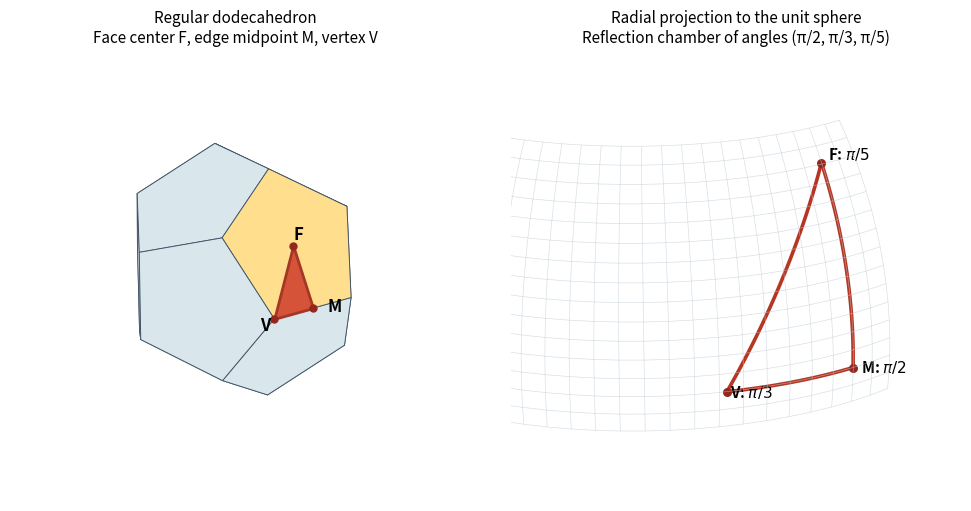

Here is the Python script that generated this plot:
"""Draw a regular dodecahedron and its (2,3,5) spherical reflection chamber.

Tested with Python 3.14.4, NumPy 2.3.5 and Matplotlib 3.10.7.
Writes paper-3-dodecahedron.png to the caller's current working directory.
The caller may supply MPLCONFIGDIR; this script leaves it unchanged.
"""
import itertools

import matplotlib
matplotlib.use("Agg")
import matplotlib.pyplot as plt
import numpy as np
from mpl_toolkits.mplot3d.art3d import Poly3DCollection


def main():
    phi = (1 + np.sqrt(5.0)) / 2
    vertices = list(itertools.product([-1.0, 1.0], repeat=3))
    normals = []
    for u, v in itertools.product([-1.0, 1.0], repeat=2):
        a = (0, u / phi, v * phi)
        vertices.extend([a, (a[1], a[2], 0), (a[2], 0, a[1])])
        n = (0, u * phi, v)
        normals.extend([n, (n[1], n[2], 0), (n[2], 0, n[1])])
    vertices = np.array(vertices)
    polygons = []
    for normal in normals:
        normal = np.array(normal)
        face = vertices[np.isclose(vertices @ normal, phi ** 2)]
        center = face.mean(axis=0)
        e1 = face[0] - center
        e1 /= np.linalg.norm(e1)
        e2 = np.cross(normal / np.linalg.norm(normal), e1)
        angles = np.arctan2((face - center) @ e2, (face - center) @ e1)
        polygons.append(face[np.argsort(angles)])
    normal = np.array([0., phi, 1.])
    F = normal * phi ** 2 / np.dot(normal, normal)
    M = np.array([0., phi, 0.])
    V = np.array([1 / phi, phi, 0.])
    chamber = np.array([F, M, V])
    fig = plt.figure(figsize=(10, 5), facecolor="white", layout="constrained")
    ax = fig.add_subplot(121, projection="3d", computed_zorder=False)
    colors = ["#ffdf8d" if np.allclose(n, normal) else "#d9e7ed" for n in normals]
    ax.add_collection3d(Poly3DCollection(polygons, facecolors=colors, edgecolors="#405367", linewidths=.65, alpha=1, zorder=1))
    ax.add_collection3d(Poly3DCollection([chamber], facecolors="#d55339", edgecolors="#a63625", linewidths=2, alpha=1, zorder=2))
    ax.scatter(*chamber.T, color="#94271d", s=25, depthshade=False, zorder=3)
    for point, name, offset in zip(chamber, ["F", "M", "V"], [[0, 0, .09], [-.24, 0, -.10], [.22, 0, -.10]]):
        ax.text(*(point + offset), name, fontsize=12, weight="bold", zorder=4)
    ax.set_title("Regular dodecahedron\nFace center F, edge midpoint M, vertex V", fontsize=11)
    ax.set_xlim(-1.8, 1.8); ax.set_ylim(-1.8, 1.8); ax.set_zlim(-1.8, 1.8)
    ax.set_box_aspect((1, 1, 1)); ax.view_init(elev=22, azim=55); ax.set_axis_off()
    bx = fig.add_subplot(122, projection="3d")
    unit = chamber / np.linalg.norm(chamber, axis=1)[:, None]
    for a, b in [(0, 1), (1, 2), (2, 0)]:
        angle = np.arccos(np.clip(np.dot(unit[a], unit[b]), -1, 1))
        s = np.linspace(0, 1, 100)
        arc = (np.sin((1 - s) * angle)[:, None] * unit[a] + np.sin(s * angle)[:, None] * unit[b]) / np.sin(angle)
        bx.plot(*arc.T, color="#b63624", linewidth=2.6)
    # A small patch of the sphere contains the entire chamber.
    longitude = np.linspace(0.48, 1.7, 20)
    latitude = np.linspace(-.1, .65, 16)
    lon, lat = np.meshgrid(longitude, latitude)
    bx.plot_wireframe(np.cos(lat)*np.cos(lon), np.cos(lat)*np.sin(lon), np.sin(lat), color="#bdcbd3", linewidth=.45, alpha=.65)
    bx.scatter(*unit.T, color="#94271d", s=30, depthshade=False)
    for point, name in zip(unit, [r"F: $\pi/5$", r"M: $\pi/2$", r"V: $\pi/3$"]):
        bx.text(*(point * 1.035), name, fontsize=11, weight="bold")
    bx.set_xlim(-.15, .65); bx.set_ylim(.6, 1.1); bx.set_zlim(-.08, .65)
    bx.set_box_aspect((.8, .5, .73)); bx.view_init(elev=22, azim=55); bx.set_axis_off()
    bx.set_title("Radial projection to the unit sphere\nReflection chamber of angles (π/2, π/3, π/5)", fontsize=11)
    fig.savefig("paper-3-dodecahedron.png", dpi=130, facecolor="white", transparent=False)
    plt.close(fig)


if __name__ == "__main__":
    main()
